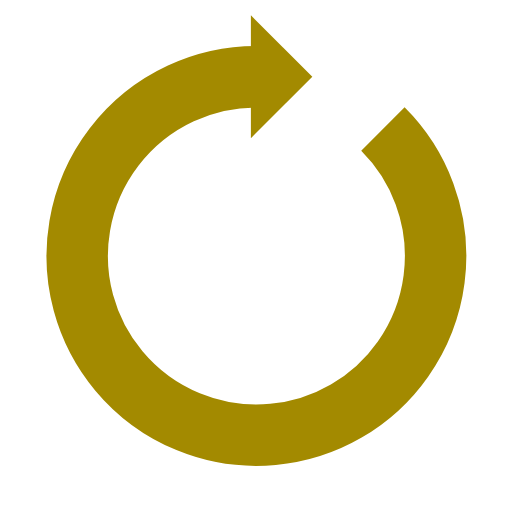
t = 0.00 s
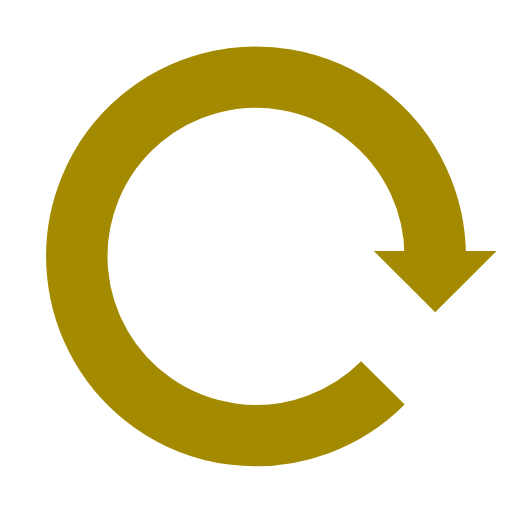
t = 0.25 s
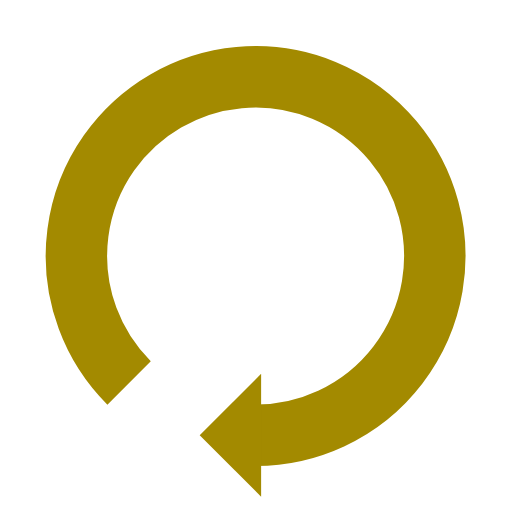
t = 0.50 s
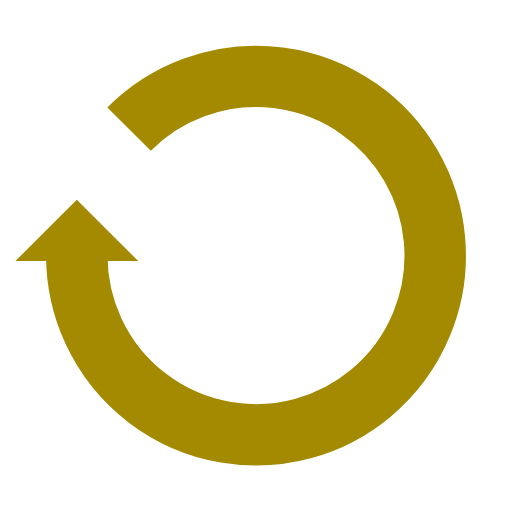
t = 0.75 s

The animated SVG that drew these frames (rendered in a browser with its animation timeline set to each time). Animation: 1 SMIL element (animateTransform=1); one cycle of 1.00 s, repeats indefinitely.

<svg width="200px"  height="200px"  xmlns="http://www.w3.org/2000/svg" viewBox="0 0 100 100" preserveAspectRatio="xMidYMid" class="lds-reload" style="background: none;"><g transform="rotate(107.94 50 50)"><path d="M50 15A35 35 0 1 0 74.787 25.213" fill="none" ng-attr-stroke="{{config.color}}" ng-attr-stroke-width="{{config.width}}" stroke="#a38a00" stroke-width="12"></path><path ng-attr-d="{{config.darrow}}" ng-attr-fill="{{config.color}}" d="M49 3L49 27L61 15L49 3" fill="#a38a00"></path><animateTransform attributeName="transform" type="rotate" calcMode="linear" values="0 50 50;360 50 50" keyTimes="0;1" dur="1s" begin="0s" repeatCount="indefinite"></animateTransform></g></svg>